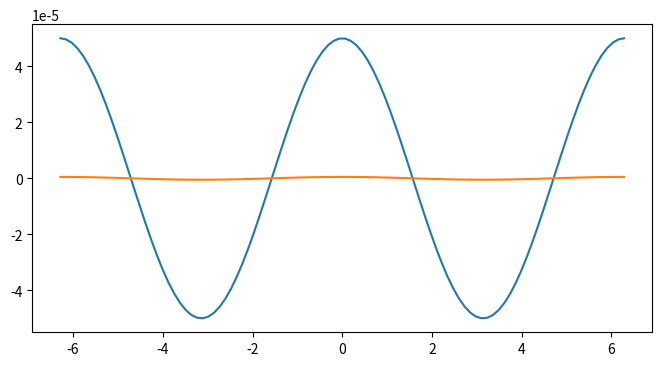

Recreate this plot in Python.
import numpy 
import matplotlib.pyplot as plt
%matplotlib inline

def f(x):
    '''Function equivalent to cos(x), should work for one argument or a numpy array'''
    return numpy.cos(x)

assert numpy.isclose(f(0.5),0.87758256189)

xs = numpy.arange(start=0.1, stop=0.7, step=0.1)
assert numpy.isclose(
            f(xs), 
            [0.99500417, 0.98006658, 0.95533649, 0.92106099, 0.87758256, 0.82533561]
        ).all()

def df_analytic(x):
    '''
    The analytic derivative
    '''
    return -numpy.sin(x)

assert numpy.isclose(df_analytic(0.5), -0.4794255386)

xs = numpy.arange(start=0.1, stop=0.7, step=0.1)
assert numpy.isclose(
            df_analytic(xs),
            [-0.09983342, -0.19866933, -0.29552021, -0.38941834, -0.47942554,-0.56464247]
        ).all()

def backward_difference(f, x, dx):
    '''
    This function implements the backward difference method for the 
    first derivative of the function f at position x using interval
    dx.
    '''
    return (f(x)-f(x-dx))/dx

assert numpy.isclose(
    backward_difference(f, 0.1, 0.0001),
    -0.09978366627194646
)

xs = numpy.linspace(-2*numpy.pi,2*numpy.pi,100)
df_dx_1 = backward_difference(f, xs, dx=1e-4)
df_dx_2 = backward_difference(f, xs, dx=1e-6)
df_dx_analytical = df_analytic(xs)
plt.figure(figsize=(8, 4))
plt.plot(xs, df_dx_1 - df_dx_analytical)
plt.plot(xs, df_dx_2 - df_dx_analytical)